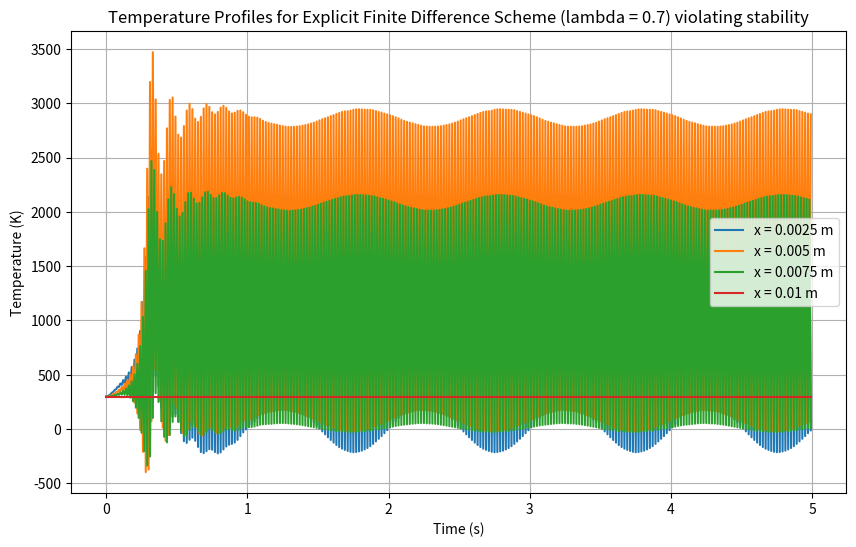

Source code (Python):
import numpy as np
import matplotlib.pyplot as plt

L = 0.01 
T0 = 300 
alpha = 1.8e-4  
a = 443.42
b = 0.04675
omega = 1
dx = 0.0025  # Spatial step (in meters)
n_steps = 100
dt = 1/n_steps  # Time step (in seconds)
n_cycles = 5  # Number of cycles

def k(T):
    return a - b*T

n_grid = int(L / dx) + 1
lambda_ = alpha * dt / (dx**2)
lambda_ = 0.7
if lambda_ > 0.5:
    print("Warning: The stability condition is not satisfied (lambda > 0.5).")
print(f"Stability condition (lambda): {lambda_}")
time = np.arange(0, n_cycles * 1 / omega, 1 / n_steps)
T = np.full((n_grid, len(time)), T0)  
T[0, :] = T0 * (1 + np.sin(2 * np.pi * omega * time))  
T[:, 0] = T0
T[- 1, :] = T0 
for n in range(0, len(time) - 1):
    for i in range(1, n_grid - 1):
        T[i, n + 1] = T[i, n] + lambda_ * (
            (1 - (b * T[i, n] / a)) * (T[i + 1, n] - 2 * T[i, n] + T[i - 1, n])
            - (b / (4 * a)) * (T[i + 1, n] - T[i - 1, n]) ** 2)

x_vals = [0.25 * L, 0.5 * L, 0.75 * L, L]
x_indices = [int(x / dx) for x in x_vals]

plt.figure(figsize=(10, 6))
for idx in x_indices:
    plt.plot(time, T[idx, :], label=f'x = {x_vals[x_indices.index(idx)]} m')

plt.xlabel('Time (s)')
plt.ylabel('Temperature (K)')
plt.title(f'Temperature Profiles for Explicit Finite Difference Scheme (lambda = {lambda_}) violating stability')
plt.legend()
plt.grid(True)
plt.show()
